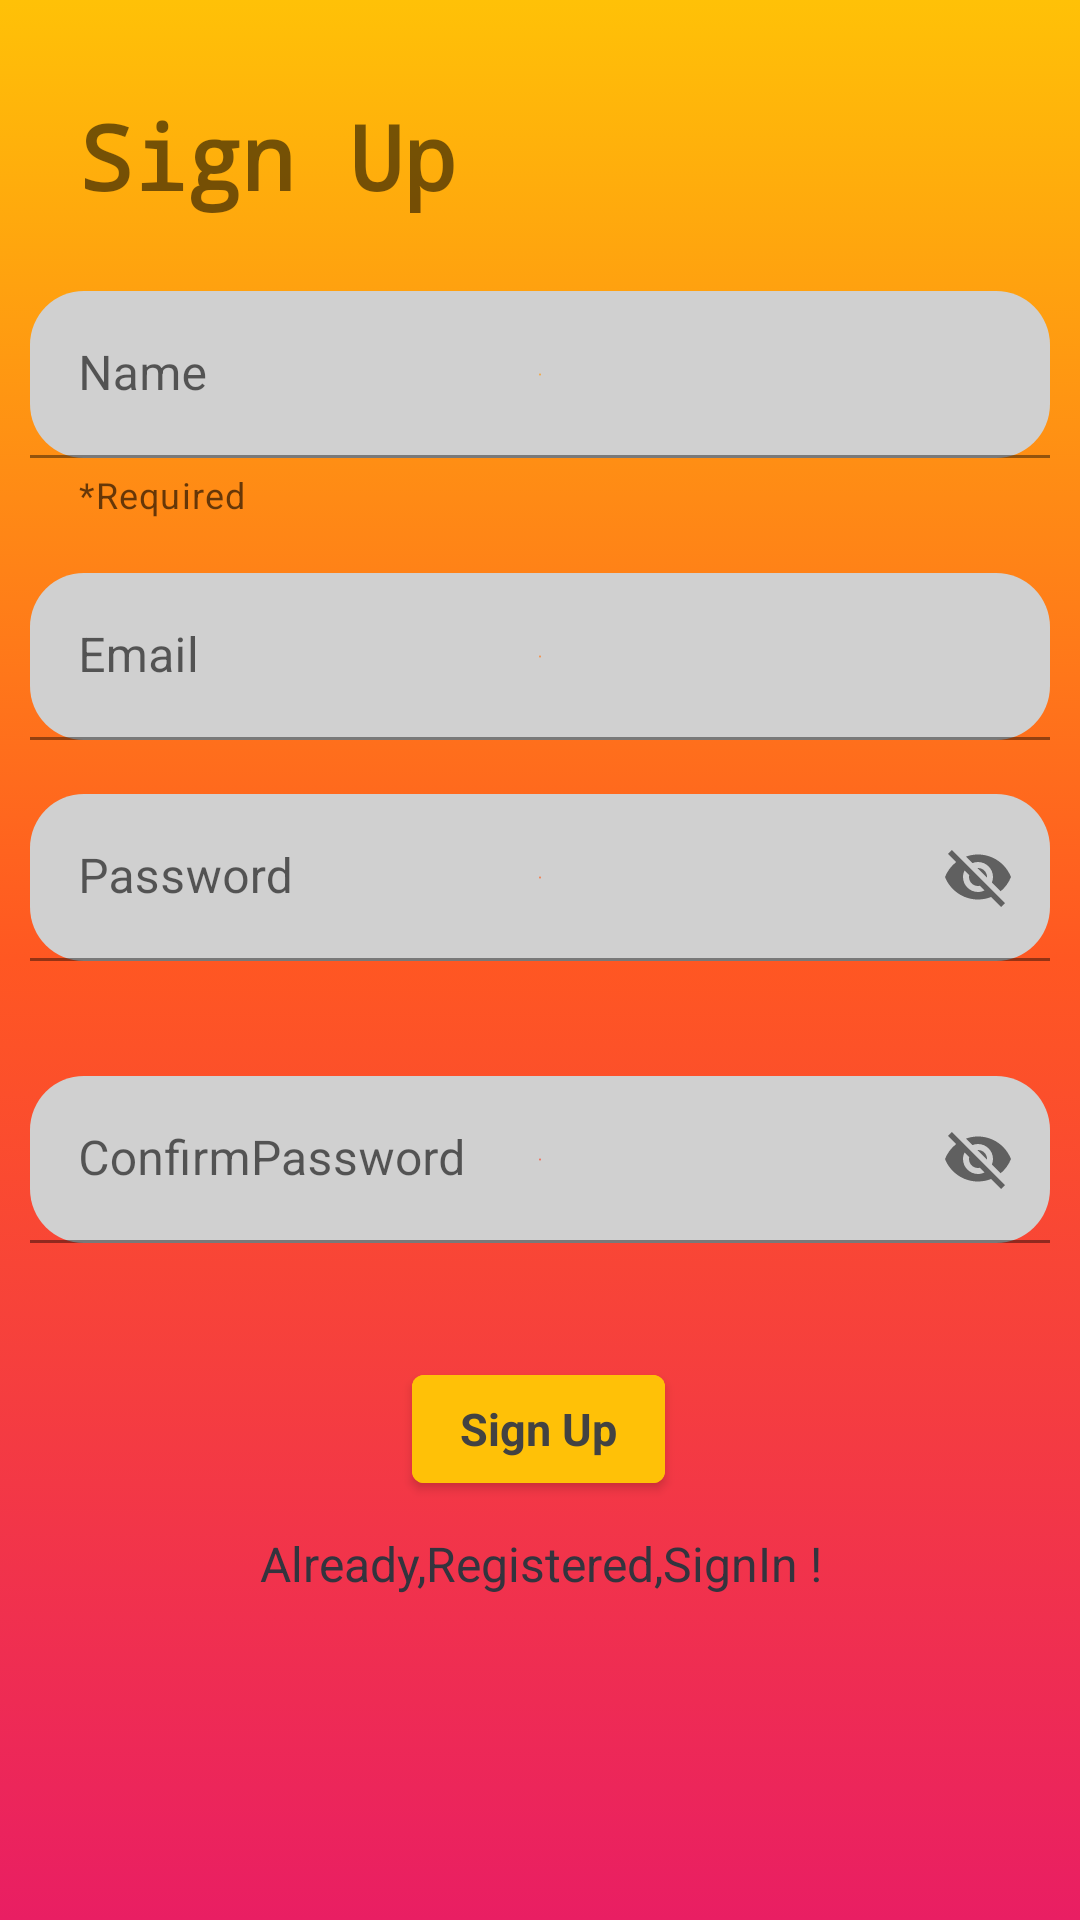

Reconstruct the res/layout file that produces this screen, plus the resources it refers to.
<!-- AndroidManifest.xml: application theme Theme.GradientDesign -->
<!-- res/layout/activity_main.xml -->
<?xml version="1.0" encoding="utf-8"?>
<androidx.constraintlayout.widget.ConstraintLayout xmlns:android="http://schemas.android.com/apk/res/android"
    xmlns:app="http://schemas.android.com/apk/res-auto"
    xmlns:tools="http://schemas.android.com/tools"
    android:layout_width="match_parent"
    android:layout_height="match_parent"
    android:background="@drawable/gradient_background"
    tools:context=".MainActivity">

    <TextView
        android:id="@+id/textView"
        android:layout_width="wrap_content"
        android:layout_height="wrap_content"
        android:fontFamily="monospace"
        android:text="@string/sign_up"
        android:textSize="30sp"
        android:textStyle="bold"
        app:layout_constraintBottom_toBottomOf="parent"
        app:layout_constraintEnd_toEndOf="parent"
        app:layout_constraintHorizontal_bias="0.113"
        app:layout_constraintStart_toStartOf="parent"
        app:layout_constraintTop_toTopOf="parent"
        app:layout_constraintVertical_bias="0.053" />

    <com.google.android.material.textfield.TextInputLayout
        android:id="@+id/textInputLayout"
        android:layout_width="0dp"
        android:layout_height="wrap_content"
        android:layout_marginStart="10dp"
        android:layout_marginTop="25dp"
        android:layout_marginEnd="10dp"
        app:helperText="*Required"
        app:errorTextColor="#FF0000"
        app:layout_constraintEnd_toEndOf="parent"
        app:layout_constraintStart_toStartOf="parent"
        app:layout_constraintTop_toBottomOf="@+id/textView"
        app:startIconDrawable="@drawable/ic_baseline_person_24">

        <com.google.android.material.textfield.TextInputEditText
            android:id="@+id/etName"
            android:layout_width="match_parent"
            android:layout_height="wrap_content"
            android:background="@drawable/input_background"
            android:hint="@string/name"
            android:inputType="text"
            android:autofillHints="" />


    </com.google.android.material.textfield.TextInputLayout>


    <com.google.android.material.textfield.TextInputLayout
        android:id="@+id/textInputLayout2"
        android:layout_width="0dp"
        android:layout_height="wrap_content"
        android:layout_marginStart="10dp"
        android:layout_marginTop="18dp"
        android:layout_marginEnd="10dp"
        app:layout_constraintEnd_toEndOf="parent"
        app:layout_constraintStart_toStartOf="parent"
        app:layout_constraintTop_toBottomOf="@id/textInputLayout"
        app:startIconDrawable="@drawable/ic_baseline_person_24">

        <com.google.android.material.textfield.TextInputEditText
            android:id="@+id/etEmail"
            android:layout_width="match_parent"
            android:layout_height="wrap_content"
            android:autofillHints=""
            android:background="@drawable/input_background"
            android:hint="@string/email"

            android:inputType="textEmailAddress" />


    </com.google.android.material.textfield.TextInputLayout>


    <com.google.android.material.textfield.TextInputLayout
        android:id="@+id/textInputLayout3"
        android:layout_width="match_parent"
        android:layout_height="wrap_content"
        android:layout_marginStart="10dp"
        android:layout_marginTop="18dp"
        android:layout_marginEnd="10dp"
        android:maxLines="1"
        android:singleLine="true"
        app:endIconMode="password_toggle"
        app:layout_constraintEnd_toEndOf="parent"
        app:layout_constraintStart_toStartOf="parent"
        app:layout_constraintTop_toBottomOf="@+id/textInputLayout2"
        app:startIconDrawable="@drawable/ic_baseline_person_24">


        <com.google.android.material.textfield.TextInputEditText
            android:id="@+id/etPassward"
            android:layout_width="match_parent"
            android:layout_height="wrap_content"
            android:autofillHints=""
            android:background="@drawable/input_background"
            android:hint="@string/password"
         />
    </com.google.android.material.textfield.TextInputLayout>


    <com.google.android.material.textfield.TextInputLayout
        android:id="@+id/textInputLayout4"
        android:layout_width="match_parent"
        android:layout_height="wrap_content"
        android:layout_marginStart="10dp"
        android:layout_marginEnd="10dp"
        android:maxLines="1"
        android:singleLine="true"
        app:endIconMode="password_toggle"
        app:layout_constraintBottom_toTopOf="@+id/btnSignup"
        app:layout_constraintEnd_toEndOf="parent"
        app:layout_constraintStart_toStartOf="parent"
        app:layout_constraintTop_toBottomOf="@+id/textInputLayout3"
        app:startIconDrawable="@drawable/ic_baseline_person_24">


        <com.google.android.material.textfield.TextInputEditText
            android:id="@+id/etConferm"
            android:layout_width="match_parent"
            android:layout_height="wrap_content"
            android:autofillHints=""
            android:background="@drawable/input_background"
            android:hint="@string/conferm"
            />
    </com.google.android.material.textfield.TextInputLayout>

    <com.google.android.material.button.MaterialButton
        android:id="@+id/btnSignup"
        style="@style/Widget.MaterialComponents.TextInputLayout.OutlinedBox"
        android:layout_width="wrap_content"
        android:layout_height="wrap_content"
        android:layout_marginTop="132dp"
        android:backgroundTint="#FFC107"
        android:text="@string/sign_up"
        android:textColor="@color/cardview_dark_background"
        android:textSize="15sp"
        android:textStyle="bold"
        app:layout_constraintEnd_toEndOf="parent"
        app:layout_constraintHorizontal_bias="0.498"
        app:layout_constraintStart_toStartOf="parent"
        app:layout_constraintTop_toBottomOf="@+id/textInputLayout3" />

    <TextView
        android:id="@+id/tvRedirectLogin"
        android:layout_width="match_parent"
        android:layout_height="wrap_content"
        android:layout_margin="10dp"
        android:layout_marginTop="32dp"
        android:gravity="center_horizontal"
        android:text="@string/already_have_an_account_login"
        android:textColor="#33343E"
        android:textSize="16sp"
        app:layout_constraintEnd_toEndOf="parent"
        app:layout_constraintHorizontal_bias="0.473"
        app:layout_constraintStart_toStartOf="parent"
        app:layout_constraintTop_toBottomOf="@+id/btnSignup" />

</androidx.constraintlayout.widget.ConstraintLayout>
<!-- resources referenced by this layout -->
<resources>
  <!-- drawable gradient_background (drawable) -->
  <?xml version="1.0" encoding="utf-8"?>
  <selector xmlns:android="http://schemas.android.com/apk/res/android">
      <item>
          <shape>
  
              <gradient android:angle="90" android:centerColor="#FF5722" android:endColor="#FFC107" android:startColor="#E91E63" android:type="linear" />
          </shape>
  
      </item>
  
  </selector>
  <!-- drawable input_background (drawable) -->
  <?xml version="1.0" encoding="utf-8"?>
  <selector xmlns:android="http://schemas.android.com/apk/res/android">
  
      <item>
  
          <shape android:shape="rectangle" >
  
              <gradient
  
                  android:endColor="#D0D0D0"
                  android:type="radial" />
  
              <corners
                  android:radius="18dp"/>
  
          </shape>
  
  
      </item>
  </selector>
  <string name="already_have_an_account_login">Already,Registered,SignIn !</string>
  <string name="conferm">ConfirmPassword</string>
  <string name="email">Email</string>
  <string name="name">Name</string>
  <string name="password">Password</string>
  <string name="sign_up">Sign Up</string>
  <style name="Theme.GradientDesign" parent="Theme.MaterialComponents.DayNight.DarkActionBar">
          
          <item name="colorPrimary">@color/purple_500</item>
          <item name="colorPrimaryVariant">@color/purple_700</item>
          <item name="colorOnPrimary">@color/white</item>
          
          <item name="colorSecondary">@color/teal_200</item>
          <item name="colorSecondaryVariant">@color/teal_700</item>
          <item name="colorOnSecondary">@color/black</item>
          
          <item name="android:statusBarColor">?attr/colorPrimaryVariant</item>
          
      </style>
  <!-- not gathered from this repository: default colours our renderer supplied (Android Studio template values) -->
  <color name="purple_500">#FF6200EE</color>
  <color name="purple_700">#FF3700B3</color>
  <color name="teal_200">#FF03DAC5</color>
  <color name="teal_700">#FF018786</color>
  <color name="black">#FF000000</color>
  <color name="white">#FFFFFFFF</color>
</resources>
